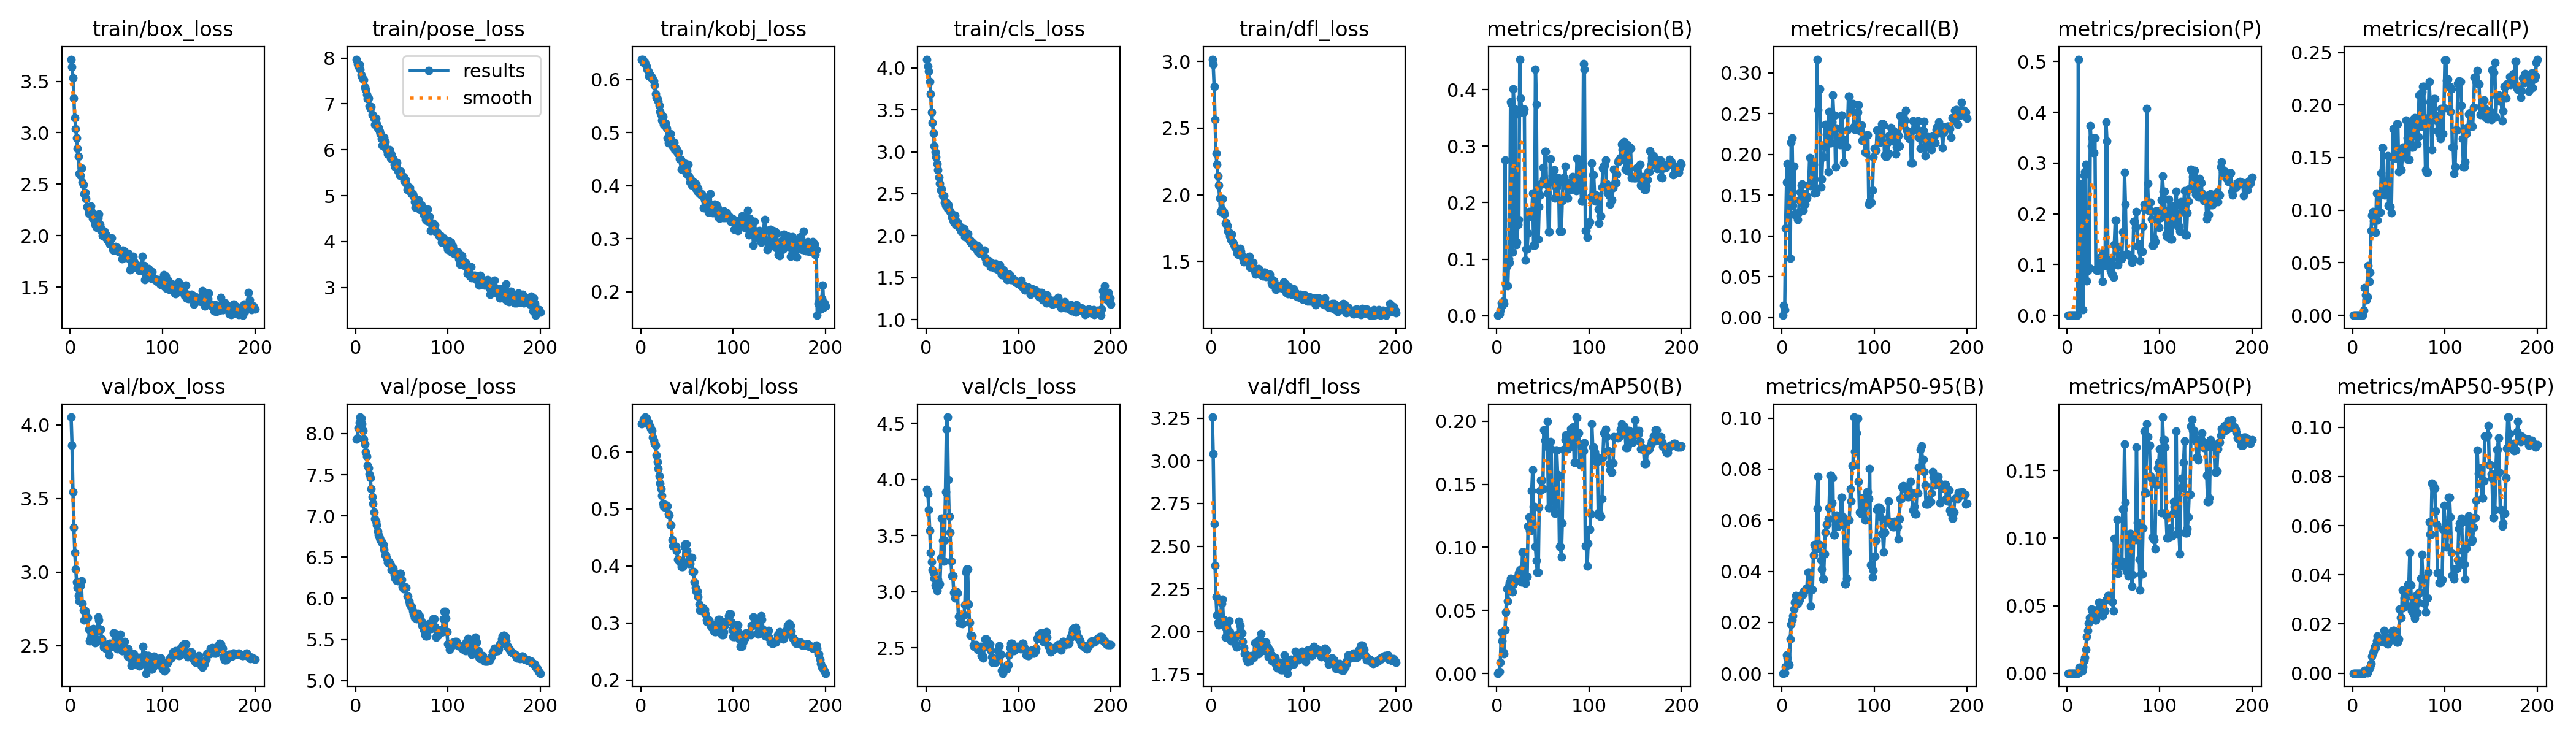

Values plotted in this chart, from the file beside it:
epoch, time, train/box_loss, train/pose_loss, train/kobj_loss, train/cls_loss, train/dfl_loss, metrics/precision(B), metrics/recall(B), metrics/mAP50(B), metrics/mAP50-95(B), metrics/precision(P), metrics/recall(P), metrics/mAP50(P), metrics/mAP50-95(P), val/box_loss, val/pose_loss, val/kobj_loss, val/cls_loss, val/dfl_loss, lr/pg0, lr/pg1, lr/pg2
1, 21.87, 3.714, 7.974, 0.6383, 4.104, 3.016, 0.00062, 0.00284, 0.00032, 0.0001, 0, 0, 0, 0, 4.053, 7.931, 0.6494, 3.912, 3.256, 2.5e-05, 2.5e-05, 2.5e-05
2, 27.07, 3.64, 7.877, 0.6377, 4.022, 2.976, 0.00186, 0.01475, 0.00097, 0.00029, 0, 0, 0, 0, 3.86, 7.948, 0.6504, 3.872, 3.039, 6.21906e-05, 6.21906e-05, 6.21906e-05
3, 34.06, 3.536, 7.827, 0.6318, 3.963, 2.814, 0.00333, 0.0096, 0.00171, 0.00031, 0, 0, 0, 0, 3.544, 8.069, 0.6563, 3.728, 2.633, 9.901e-05, 9.901e-05, 9.901e-05
4, 42.05, 3.334, 7.858, 0.6337, 3.838, 2.564, 0.00897, 0.1099, 0.00901, 0.00258, 0, 0, 0, 0, 3.305, 8.132, 0.6596, 3.545, 2.387, 0.0001355, 0.0001355, 0.0001355
5, 47.65, 3.144, 7.752, 0.6297, 3.694, 2.31, 0.02242, 0.1662, 0.03249, 0.00728, 0, 0, 0, 0, 3.132, 8.2, 0.6608, 3.347, 2.204, 0.0001715, 0.0001715, 0.0001715
6, 53.04, 3.041, 7.631, 0.625, 3.474, 2.227, 0.01836, 0.1887, 0.02614, 0.00611, 0, 0, 0, 0, 3.021, 8.185, 0.6591, 3.268, 2.097, 0.0002072, 0.0002072, 0.0002072
7, 59.53, 2.951, 7.596, 0.6187, 3.344, 2.141, 0.02539, 0.1262, 0.01705, 0.0038, 0, 0, 0, 0, 2.934, 8.12, 0.6548, 3.194, 2.054, 0.0002426, 0.0002426, 0.0002426
8, 64.29, 2.848, 7.546, 0.6154, 3.225, 2.07, 0.02161, 0.1256, 0.01566, 0.0034, 0, 0, 0, 0, 2.894, 8.037, 0.6522, 3.166, 2.04, 0.0002775, 0.0002775, 0.0002775
9, 68.78, 2.768, 7.523, 0.6068, 3.073, 1.977, 0.2758, 0.0732, 0.03454, 0.01352, 0, 0, 0, 0, 2.842, 7.934, 0.6467, 3.12, 2.064, 0.0003121, 0.0003121, 0.0003121
10, 72.2, 2.601, 7.362, 0.6084, 2.995, 1.873, 0.05509, 0.2152, 0.04873, 0.01932, 0, 0, 0, 0, 2.805, 7.874, 0.6444, 3.06, 2.083, 0.0003464, 0.0003464, 0.0003464
11, 75.45, 2.585, 7.317, 0.6043, 2.938, 1.893, 0.08723, 0.2206, 0.06709, 0.02094, 0, 0, 0, 0, 2.906, 7.775, 0.6402, 3.045, 2.163, 0.0003802, 0.0003802, 0.0003802
12, 78.53, 2.655, 7.21, 0.6045, 2.859, 1.97, 0.05325, 0.1374, 0.05745, 0.02252, 0.5044, 0.0045, 0.00029, 3e-05, 2.94, 7.725, 0.6371, 3.011, 2.188, 0.0004137, 0.0004137, 0.0004137
13, 81.32, 2.52, 7.107, 0.6013, 2.787, 1.872, 0.1009, 0.1854, 0.06973, 0.02524, 0.01517, 0.0266, 0.00439, 0.00109, 2.787, 7.614, 0.6258, 3.106, 2.071, 0.0004468, 0.0004468, 0.0004468
14, 83.44, 2.496, 7.13, 0.5978, 2.695, 1.855, 0.09445, 0.1267, 0.07209, 0.02777, 0.02197, 0.01926, 0.0033, 0.00095, 2.74, 7.579, 0.6202, 3.062, 2.038, 0.0004795, 0.0004795, 0.0004795
15, 85.74, 2.41, 6.951, 0.5894, 2.621, 1.786, 0.3788, 0.1252, 0.07565, 0.03055, 0.2583, 0.01475, 0.00164, 0.00033, 2.674, 7.504, 0.6142, 3.068, 1.968, 0.0005119, 0.0005119, 0.0005119
16, 88.03, 2.419, 6.901, 0.5735, 2.547, 1.789, 0.3746, 0.1281, 0.07205, 0.02925, 0.2594, 0.01759, 0.00178, 0.00029, 2.736, 7.462, 0.6117, 3.302, 2.021, 0.0005439, 0.0005439, 0.0005439
17, 90.24, 2.36, 6.936, 0.5655, 2.557, 1.77, 0.1126, 0.1202, 0.06491, 0.02733, 0.01164, 0.0471, 0.005, 0.001, 2.704, 7.331, 0.594, 3.653, 1.994, 0.0005755, 0.0005755, 0.0005755
18, 93.27, 2.281, 6.758, 0.5632, 2.477, 1.725, 0.4013, 0.1283, 0.07065, 0.02815, 0.2758, 0.03228, 0.00945, 0.0019, 2.697, 7.235, 0.5822, 3.46, 2.007, 0.0006068, 0.0006068, 0.0006068
19, 96.33, 2.269, 6.747, 0.5586, 2.478, 1.716, 0.367, 0.1446, 0.07234, 0.02893, 0.2827, 0.04081, 0.01173, 0.0025, 2.691, 7.15, 0.5703, 3.27, 2.063, 0.0006376, 0.0006376, 0.0006376
20, 99.76, 2.214, 6.679, 0.5506, 2.399, 1.69, 0.3556, 0.1544, 0.07461, 0.0301, 0.2977, 0.08054, 0.01765, 0.00397, 2.611, 7.046, 0.5575, 3.46, 2.001, 0.0006681, 0.0006681, 0.0006681
21, 102.1, 2.217, 6.548, 0.5399, 2.361, 1.664, 0.1261, 0.1624, 0.07367, 0.03083, 0.06839, 0.09506, 0.02686, 0.00681, 2.532, 6.966, 0.5447, 3.887, 1.944, 0.0006983, 0.0006983, 0.0006983
22, 104.2, 2.287, 6.685, 0.5336, 2.397, 1.703, 0.1303, 0.1638, 0.07426, 0.03098, 0.08865, 0.09893, 0.03166, 0.0081, 2.552, 6.933, 0.5353, 4.447, 1.958, 0.000728, 0.000728, 0.000728
23, 106.3, 2.235, 6.564, 0.5233, 2.326, 1.645, 0.1618, 0.1315, 0.07743, 0.0309, 0.0917, 0.09019, 0.03728, 0.00921, 2.569, 6.889, 0.5233, 4.555, 1.964, 0.0007574, 0.0007574, 0.0007574
24, 108.3, 2.17, 6.472, 0.53, 2.371, 1.634, 0.1698, 0.152, 0.07981, 0.03232, 0.09348, 0.09255, 0.04128, 0.01086, 2.593, 6.818, 0.5093, 3.998, 1.957, 0.0007865, 0.0007865, 0.0007865
25, 110.8, 2.197, 6.487, 0.5147, 2.303, 1.614, 0.4538, 0.1389, 0.08223, 0.03265, 0.3729, 0.07894, 0.03924, 0.0105, 2.614, 6.767, 0.5039, 3.671, 1.958, 0.0008151, 0.0008151, 0.0008151
26, 113.7, 2.179, 6.404, 0.513, 2.285, 1.607, 0.3846, 0.1497, 0.07607, 0.03346, 0.3341, 0.1163, 0.0475, 0.01311, 2.56, 6.736, 0.5031, 3.529, 1.928, 0.0008434, 0.0008434, 0.0008434
27, 117.2, 2.109, 6.355, 0.5173, 2.267, 1.589, 0.3669, 0.1463, 0.07274, 0.03338, 0.3498, 0.09024, 0.04627, 0.0151, 2.519, 6.711, 0.507, 3.275, 1.908, 0.0008713, 0.0008713, 0.0008713
28, 120.1, 2.083, 6.244, 0.5083, 2.222, 1.561, 0.36, 0.1621, 0.0963, 0.03953, 0.3206, 0.1152, 0.04042, 0.01422, 2.598, 6.677, 0.5052, 3.141, 1.983, 0.0008988, 0.0008988, 0.0008988
29, 122.2, 2.081, 6.102, 0.4898, 2.188, 1.551, 0.36, 0.1621, 0.0963, 0.03953, 0.3206, 0.1152, 0.04042, 0.01422, 2.598, 6.677, 0.5052, 3.141, 1.983, 0.000926, 0.000926, 0.000926
30, 124.2, 2.177, 6.211, 0.48, 2.162, 1.572, 0.3655, 0.1962, 0.08486, 0.03324, 0.3494, 0.09819, 0.03914, 0.01305, 2.694, 6.654, 0.4912, 2.995, 2.06, 0.0009528, 0.0009528, 0.0009528
31, 126.3, 2.212, 6.272, 0.49, 2.242, 1.6, 0.09799, 0.1615, 0.07158, 0.0264, 0.09068, 0.1356, 0.03942, 0.01277, 2.676, 6.592, 0.4888, 2.946, 2.034, 0.0009792, 0.0009792, 0.0009792
32, 128.5, 2.109, 6.177, 0.498, 2.135, 1.573, 0.1178, 0.1706, 0.07705, 0.033, 0.08868, 0.1593, 0.04692, 0.01418, 2.614, 6.527, 0.4721, 2.998, 1.991, 0.001005, 0.001005, 0.001005
33, 130.9, 2.058, 6.025, 0.4862, 2.147, 1.543, 0.1178, 0.1706, 0.07705, 0.033, 0.08868, 0.1593, 0.04692, 0.01418, 2.614, 6.527, 0.4721, 2.998, 1.991, 0.001031, 0.001031, 0.001031
34, 134.3, 2.064, 5.986, 0.4762, 2.163, 1.532, 0.1467, 0.188, 0.1166, 0.0463, 0.0932, 0.1163, 0.05228, 0.01729, 2.547, 6.482, 0.4458, 2.988, 1.942, 0.001046, 0.001046, 0.001046
35, 137.6, 2.004, 5.906, 0.4739, 2.107, 1.497, 0.1838, 0.1528, 0.1238, 0.05054, 0.1141, 0.1146, 0.05235, 0.01489, 2.524, 6.438, 0.4346, 2.782, 1.906, 0.00104, 0.00104, 0.00104
36, 140.4, 2.029, 5.948, 0.4819, 2.115, 1.526, 0.1752, 0.1534, 0.1132, 0.04873, 0.1032, 0.1174, 0.04437, 0.0123, 2.492, 6.437, 0.4353, 2.723, 1.868, 0.001033, 0.001033, 0.001033
37, 142.4, 2.046, 5.997, 0.4682, 2.108, 1.517, 0.1752, 0.1534, 0.1132, 0.04873, 0.1032, 0.1174, 0.04437, 0.0123, 2.492, 6.437, 0.4353, 2.723, 1.868, 0.001027, 0.001027, 0.001027
38, 144.6, 1.982, 5.819, 0.4705, 2.055, 1.498, 0.1764, 0.3168, 0.1449, 0.06461, 0.06683, 0.152, 0.04248, 0.01201, 2.487, 6.404, 0.4338, 2.731, 1.843, 0.001021, 0.001021, 0.001021
39, 146.5, 2.011, 5.896, 0.469, 2.08, 1.527, 0.2168, 0.2545, 0.1614, 0.07704, 0.1249, 0.1045, 0.04877, 0.01274, 2.477, 6.344, 0.4263, 2.717, 1.825, 0.001015, 0.001015, 0.001015
40, 148.7, 1.961, 5.785, 0.4612, 2.074, 1.491, 0.1244, 0.2802, 0.1324, 0.05051, 0.09863, 0.1031, 0.04619, 0.01452, 2.473, 6.364, 0.4109, 2.79, 1.847, 0.001009, 0.001009, 0.001009
41, 151.4, 1.98, 5.798, 0.4637, 2.082, 1.537, 0.1244, 0.2802, 0.1324, 0.05051, 0.09863, 0.1031, 0.04619, 0.01452, 2.473, 6.364, 0.4109, 2.79, 1.847, 0.001002, 0.001002, 0.001002
42, 154.7, 1.939, 5.682, 0.4505, 1.989, 1.454, 0.4362, 0.1598, 0.1005, 0.04436, 0.3802, 0.09754, 0.05426, 0.01521, 2.437, 6.283, 0.4066, 2.887, 1.825, 0.0009963, 0.0009963, 0.0009963
43, 158.1, 1.922, 5.628, 0.4495, 2.001, 1.48, 0.3739, 0.1697, 0.08936, 0.04076, 0.3432, 0.1506, 0.05492, 0.01712, 2.517, 6.243, 0.4045, 3.177, 1.861, 0.0009901, 0.0009901, 0.0009901
44, 160.7, 1.973, 5.62, 0.4314, 1.992, 1.473, 0.1352, 0.1966, 0.08048, 0.03697, 0.1087, 0.1774, 0.05761, 0.01743, 2.494, 6.221, 0.3985, 3.199, 1.857, 0.0009839, 0.0009839, 0.0009839
45, 162.6, 1.976, 5.725, 0.4427, 2.026, 1.493, 0.1352, 0.1966, 0.08048, 0.03697, 0.1087, 0.1774, 0.05761, 0.01743, 2.494, 6.221, 0.3985, 3.199, 1.857, 0.0009778, 0.0009778, 0.0009778
46, 164.8, 1.863, 5.535, 0.441, 1.964, 1.44, 0.1927, 0.2099, 0.1319, 0.04694, 0.09727, 0.1528, 0.0561, 0.01511, 2.494, 6.213, 0.4074, 2.888, 1.85, 0.0009716, 0.0009716, 0.0009716
47, 166.8, 1.859, 5.537, 0.4429, 1.936, 1.43, 0.213, 0.237, 0.1449, 0.05537, 0.08779, 0.1492, 0.05468, 0.01373, 2.589, 6.289, 0.4341, 2.729, 1.935, 0.0009654, 0.0009654, 0.0009654
48, 168.9, 1.859, 5.444, 0.4387, 1.945, 1.403, 0.2326, 0.2245, 0.153, 0.05846, 0.08067, 0.1821, 0.05317, 0.01266, 2.583, 6.299, 0.4386, 2.614, 1.936, 0.0009592, 0.0009592, 0.0009592
49, 171.5, 1.894, 5.537, 0.4224, 1.906, 1.428, 0.2326, 0.2245, 0.153, 0.05846, 0.08067, 0.1821, 0.05317, 0.01266, 2.583, 6.299, 0.4386, 2.614, 1.936, 0.000953, 0.000953, 0.000953
50, 174.9, 1.89, 5.435, 0.4281, 1.92, 1.423, 0.2624, 0.1791, 0.1465, 0.06052, 0.07482, 0.1366, 0.046, 0.0139, 2.562, 6.224, 0.4264, 2.607, 1.908, 0.0009468, 0.0009468, 0.0009468
51, 178.3, 1.88, 5.429, 0.4402, 1.909, 1.448, 0.2422, 0.2527, 0.1928, 0.06478, 0.1395, 0.1544, 0.09955, 0.02599, 2.479, 6.135, 0.4063, 2.524, 1.868, 0.0009406, 0.0009406, 0.0009406
52, 180.9, 1.846, 5.413, 0.4182, 1.863, 1.403, 0.2905, 0.2144, 0.1849, 0.07765, 0.1879, 0.1386, 0.08104, 0.02258, 2.545, 6.113, 0.4036, 2.512, 1.952, 0.0009344, 0.0009344, 0.0009344
53, 182.9, 1.861, 5.319, 0.4063, 1.855, 1.407, 0.2905, 0.2144, 0.1849, 0.07765, 0.1879, 0.1386, 0.08104, 0.02258, 2.545, 6.113, 0.4036, 2.512, 1.952, 0.0009283, 0.0009283, 0.0009283
54, 185.1, 1.843, 5.346, 0.4123, 1.846, 1.401, 0.232, 0.2401, 0.1799, 0.06672, 0.1344, 0.153, 0.1136, 0.0338, 2.58, 6.14, 0.4146, 2.531, 1.987, 0.0009221, 0.0009221, 0.0009221
55, 187.1, 1.841, 5.272, 0.4009, 1.885, 1.41, 0.217, 0.2726, 0.2, 0.07655, 0.09975, 0.1599, 0.0737, 0.02667, 2.505, 6.128, 0.415, 2.5, 1.938, 0.0009159, 0.0009159, 0.0009159
56, 189.2, 1.776, 5.129, 0.4029, 1.809, 1.391, 0.1485, 0.248, 0.1314, 0.05423, 0.1106, 0.1559, 0.08014, 0.03065, 2.465, 6.023, 0.39, 2.489, 1.897, 0.0009097, 0.0009097, 0.0009097
57, 192, 1.86, 5.206, 0.407, 1.863, 1.418, 0.1485, 0.248, 0.1314, 0.05423, 0.1106, 0.1559, 0.08014, 0.03065, 2.465, 6.023, 0.39, 2.489, 1.897, 0.0009035, 0.0009035, 0.0009035
58, 195.1, 1.853, 5.106, 0.4054, 1.788, 1.417, 0.2777, 0.1847, 0.1836, 0.05974, 0.1181, 0.1853, 0.0834, 0.0329, 2.469, 5.968, 0.3721, 2.488, 1.887, 0.0008973, 0.0008973, 0.0008973
59, 198.5, 1.842, 5.169, 0.3951, 1.815, 1.386, 0.2368, 0.232, 0.1781, 0.06192, 0.1111, 0.1684, 0.07941, 0.02724, 2.529, 5.926, 0.362, 2.515, 1.937, 0.0008911, 0.0008911, 0.0008911
60, 200.7, 1.785, 5.082, 0.4034, 1.796, 1.41, 0.2472, 0.2205, 0.1371, 0.05764, 0.1649, 0.1482, 0.1216, 0.03615, 2.482, 5.899, 0.3559, 2.432, 1.908, 0.0008849, 0.0008849, 0.0008849
... 140 more rows
